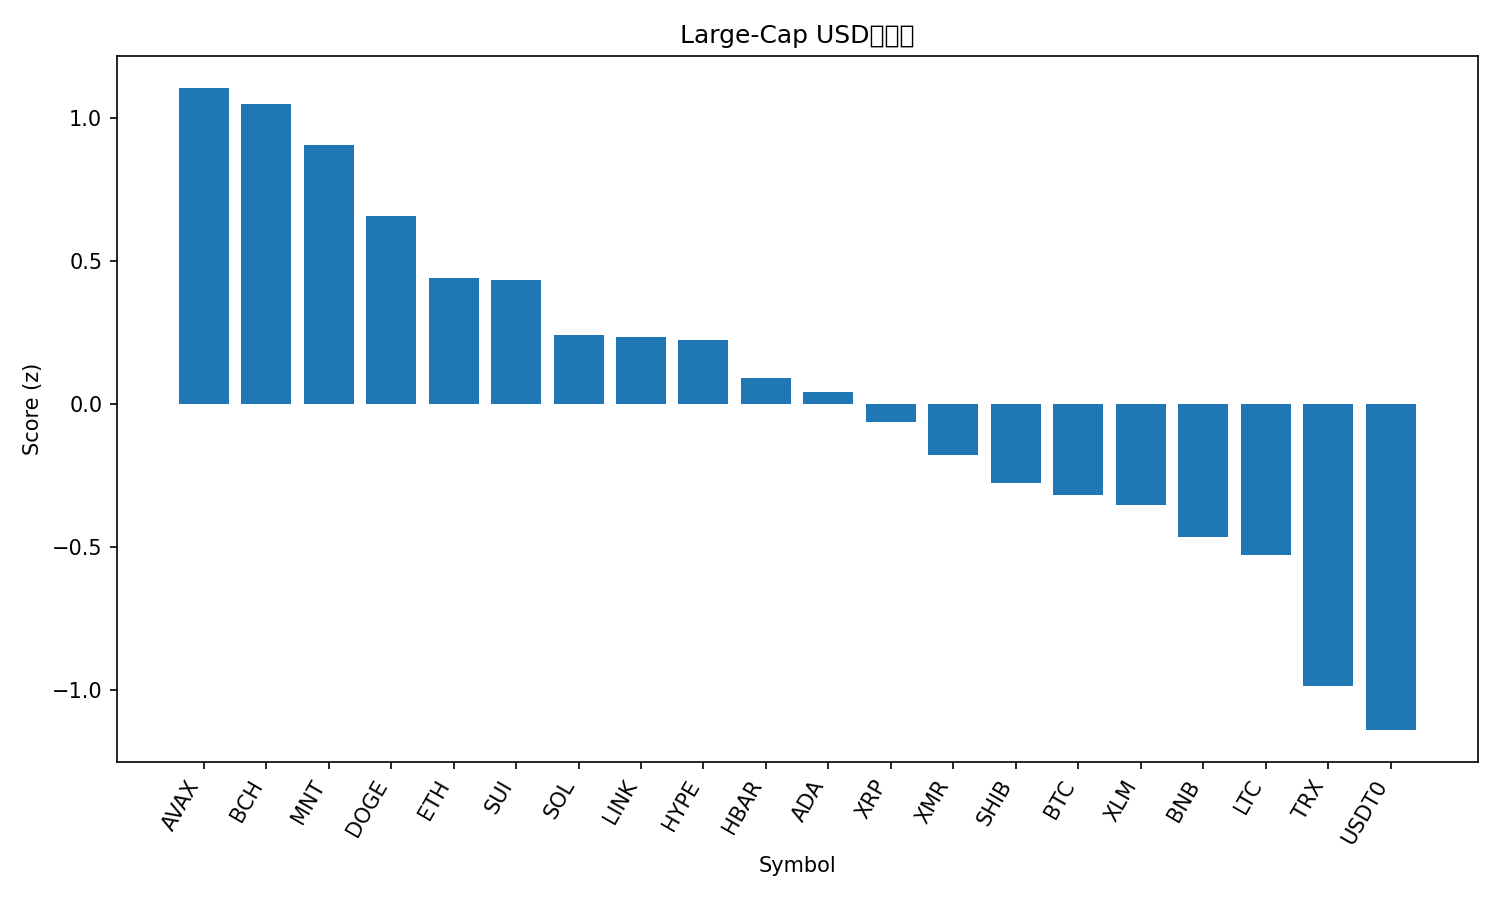

Data behind this chart, as committed beside it:
rank, name, symbol, price, pct_1h, pct_24h, pct_7d, pct_1h_vs_btc, pct_24h_vs_btc, pct_7d_vs_btc, market_cap_rank, market_cap, volume_usd, score
1, Avalanche, AVAX, 20.86, 1.574, 5.81, 0.8852, 1.372, 3.077, -4.588, 26, 8900426577, 540039447, 1.103
2, Bitcoin Cash, BCH, 557.1, 0.09911, 9.442, 17.74, -0.1034, 6.709, 12.27, 19, 11122299588, 521560569, 1.046
3, Mantle, MNT, 1.79, 1.053, 7.67, -2.093, 0.8505, 4.938, -7.566, 35, 5823493705, 161696596, 0.9043
4, Dogecoin, DOGE, 0.2064, 1.029, 4.955, 5.107, 0.8264, 2.223, -0.366, 9, 31213651977, 1512879825, 0.6544
5, Ethereum, ETH, 4172, 0.6495, 5.471, 3.714, 0.447, 2.739, -1.759, 2, 503163674133, 25408542187, 0.4393
6, Sui, SUI, 2.68, 0.7111, 5.555, 2.908, 0.5086, 2.823, -2.565, 22, 9696276356, 723903083, 0.4305
7, Solana, SOL, 200.6, 0.8312, 3.283, 5.615, 0.6287, 0.5504, 0.1423, 6, 110143024873, 4762625305, 0.2392
8, Chainlink, LINK, 18.6, 0.8018, 3.23, 6.805, 0.5993, 0.4971, 1.332, 16, 12966990779, 658622548, 0.2332
9, Hyperliquid, HYPE, 47.59, -0.872, 7.737, 25.6, -1.074, 5.005, 20.13, 17, 12881562742, 602678011, 0.2236
10, Hedera, HBAR, 0.1806, 0.3807, 4.66, 5.347, 0.1783, 1.927, -0.1256, 29, 7669572938, 155019957, 0.08901
11, Cardano, ADA, 0.6845, 0.3863, 4.573, 3.985, 0.1838, 1.84, -1.488, 11, 25007701568, 1020397611, 0.03909
12, XRP, XRP, 2.66, 0.5084, 2.134, 10.49, 0.3059, -0.5987, 5.02, 4, 159294465785, 3342386541, -0.06589
13, Monero, XMR, 347.2, 0.1487, 3.586, 8.568, -0.05378, 0.8534, 3.096, 32, 6396413533, 166778768, -0.178
14, Shiba Inu, SHIB, 1.059e-05, 0.1325, 3.821, 4.495, -0.06992, 1.088, -0.9781, 33, 6238712135, 133525207, -0.2769
15, Bitcoin, BTC, 114652, 0.2025, 2.733, 5.473, 0.0, 0.0, 0.0, 1, 2284091564732, 42205524381, -0.3183
16, Stellar, XLM, 0.3321, 0.3857, 2.205, 4.225, 0.1832, -0.528, -1.248, 20, 10622646111, 162936894, -0.353
17, BNB, BNB, 1141, 0.3094, 2.237, 2.309, 0.1069, -0.4954, -3.164, 5, 158422392286, 1370903141, -0.4647
18, Litecoin, LTC, 99.97, -0.1213, 3.132, 6.644, -0.3238, 0.3998, 1.171, 30, 7642833046, 441893759, -0.5292
19, TRON, TRX, 0.3009, 0.2201, 1.094, -6.053, 0.01761, -1.639, -11.53, 10, 28473313461, 820110861, -0.9864
20, USDT0, USDT0, 1.0, 0.01669, 0.04183, -0.007443, -0.1858, -2.691, -5.48, 31, 7179653393, 281377153, -1.141
21, Figure Heloc, FIGR_HELOC, 1.0, 0.0, 0.07009, 0.0, -0.2025, -2.663, -5.473, 15, 13254517547, 1500, -1.15
